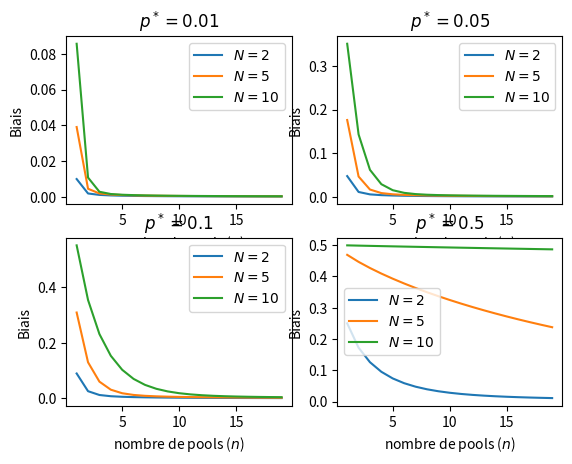
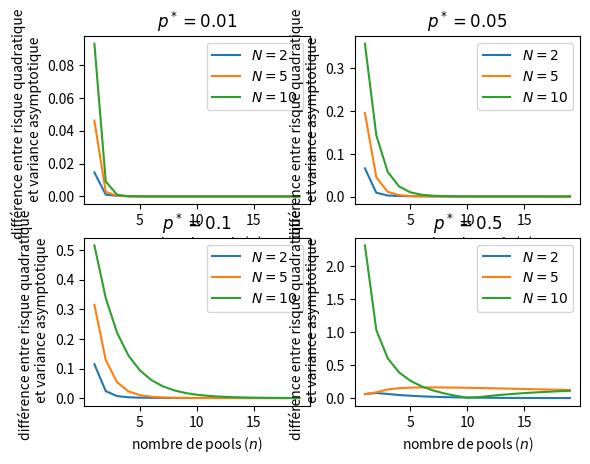
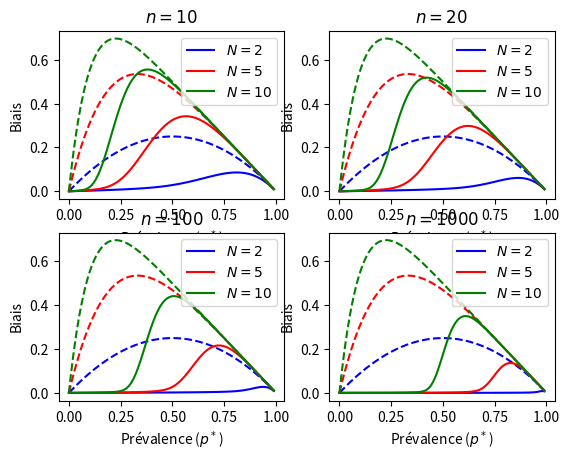
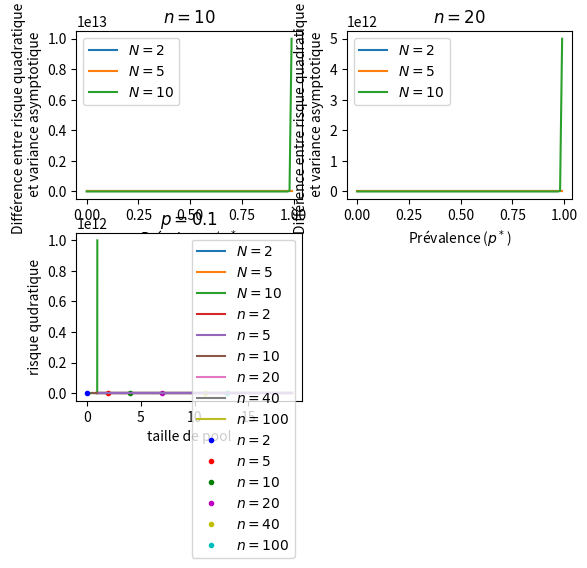
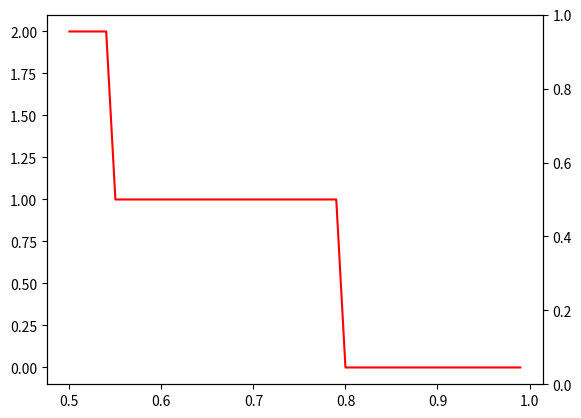

Write Python code to recreate these figures, in order. (Note: this script raises an exception after producing the figures.)
##Démonstration du résultat de Thompson

from math import*
import random
import scipy.special
from matplotlib.pyplot import plot, show, legend
import numpy as np
import matplotlib.pyplot as plt

def esp(p,N,n):
    S=0
    for i in range (0,n+1):
        S=S+(i/n)**(1/N)*scipy.special.binom(n,i)*(1-(1-p)**N)**(n-i)*(1-p)**(N*i)
    return 1-S

## évolution du biais en fonction de n (p,N fixés)
def biais (p,N,n):
    return esp(p,N,n)-p

x=[i for i in range(1,20)]
y=[biais(0.01,2,a) for a in range(1,20)]
y1=[biais(0.01,5,a) for a in range(1,20)]
y2=[biais(0.01,10,a) for a in range(1,20)]
y3=[biais(0.05,2,a) for a in range(1,20)]
y4=[biais(0.05,5,a) for a in range(1,20)]
y5=[biais(0.05,10,a) for a in range(1,20)]
y6=[biais(0.1,2,a) for a in range(1,20)]
y7=[biais(0.1,5,a) for a in range(1,20)]
y8=[biais(0.1,10,a) for a in range(1,20)]
y9=[biais(0.5,2,a) for a in range(1,20)]
y10=[biais(0.5,5,a) for a in range(1,20)]
y11=[biais(0.5,10,a) for a in range(1,20)]
plt.figure(1)

plt.subplot(221)
plot(x,y, label='$N=2$')
plot(x,y1,label='$N=5$')
plot(x,y2,label='$N=10$')
plt.ylabel('Biais')
plt.xlabel('nombre de pools ($n$)')
plt.title('$p^*=0.01$')
legend()
plt.subplot(222)
plot(x,y3,label='$N=2$')
plot(x,y4,label='$N=5$')
plot(x,y5,label='$N=10$')
plt.ylabel('Biais')
plt.xlabel('nombre de pools ($n$)')
plt.title('$p^*=0.05$')
legend()

plt.subplot(223)
plot(x,y6,label='$N=2$')
plot(x,y7,label='$N=5$')
plot(x,y8,label='$N=10$')
plt.ylabel('Biais')
plt.xlabel('nombre de pools ($n$)')
plt.title('$p^*=0.1$')
legend()

plt.subplot(224)
plot(x,y9,label='$N=2$')
plot(x,y10,label='$N=5$')
plot(x,y11,label='$N=10$')
plt.ylabel('Biais')
plt.xlabel('nombre de pools ($n$)')
plt.title('$p^*=0.5$')
legend()
show()

## variance asymptotique

def varianceas(p,N,n):
    return (1-(1-p)**N)/(n*N**2*(1-p)**(N-2))

## risque
def variance(p,N,n):
    S=0
    for i in range (0,n+1):
        S=S+(i/n)**(2/N)*scipy.special.binom(n,i)*(1-(1-p)**N)**(n-i)*(1-p)**(N*i)

    return S -(1-esp(p,N,n))**2

def risque(p,N,n):
    return variance(p,N,n)+(biais(p,N,n))**2

def diff(p,N,n):
    return abs(risque(p,N,n)-varianceas(p,N,n))

n=[i for i in range (1,20)]

r=[ diff(0.01,2,a) for a in n]
r1=[ diff(0.01,5,a) for a in n]
r2= [ diff(0.01,10,a) for a in n]
r3=[ diff(0.05,2,a) for a in n]
r4=[ diff(0.05,5,a) for a in n]
r5=[ diff(0.05,10,a) for a in n]
r6=[ diff(0.1,2,a) for a in n]
r7=[ diff(0.1,5,a) for a in n]
r8=[ diff(0.1,10,a) for a in n]
r9=[ diff(0.5,2,a) for a in n]
r10=[ diff(0.5,5,a) for a in n]
r11=[ diff(0.5,10,a) for a in n]

plt.figure(2)

plt.subplot(221)
plot(n,r, label='$N=2$')
plot(n,r1, label='$N=5$')
plot(n,r2, label='$N=10$')
plt.xlabel('nombre de pools ($n$)' )
plt.ylabel('différence entre risque quadratique  \n et variance asymptotique')
plt.title('$p^*=0.01$')
legend()

plt.subplot(222)

plot(n,r3, label='$N=2$')
plot(n,r4, label='$N=5$')
plot(n,r5, label='$N=10$')
plt.xlabel('nombre de pools ($n$)' )
plt.ylabel('différence entre risque quadratique  \n et variance asymptotique')
plt.title('$p^*=0.05$')
legend()

plt.subplot(223)

plot(n,r6, label='$N=2$')
plot(n,r7, label='$N=5$')
plot(n,r8, label='$N=10$')
plt.xlabel('nombre de pools ($n$)' )
plt.ylabel('différence entre risque quadratique  \n et variance asymptotique')
plt.title('$p^*=0.1$')
legend()
plt.subplot(224)

plot(n,r9, label='$N=2$')
plot(n,r10, label='$N=5$')
plot(n,r11, label='$N=10$')
plt.xlabel('nombre de pools ($n$)' )
plt.ylabel('différence entre risque quadratique  \n et variance asymptotique')
plt.title('$p^*=0.5$')
legend()

show()

## fixer n puis faire varier p pour différents N (biais)
z=[i for i in np.arange (0,1, 0.01)]
b1=[1-(1-a)**2-a for a in z]
b2=[1-(1-a)**5-a for a in z]
b3=[1-(1-a)**10-a for a in z]
z1=[biais(a, 2, 10) for a in z]
z2=[biais(a, 5, 10) for a in z]
z3=[biais(a, 10, 10) for a in z]
z4=[biais(a, 2, 20) for a in z]
z5=[biais(a, 5, 20) for a in z]
z6=[biais(a, 10, 20) for a in z]
z7=[biais(a, 2, 100) for a in z]
z8=[biais(a, 5, 100) for a in z]
z9=[biais(a, 10, 100) for a in z]
z10=[biais(a, 2, 1000) for a in z]
z11=[biais(a, 5, 1000) for a in z]
z12=[biais(a, 10, 1000) for a in z]
plt.figure()
plt.subplot(221)
plot(z,b1, "b--")
plot(z,b2, "r--")
plot(z,b3, "g--")
plot (z,z1, color='blue', label='$N=2$')
plot(z,z2, color='red', label='$N=5$')
plot(z,z3, color='green', label='$N=10$')
plt.xlabel('Prévalence ($p^*$)')
plt.ylabel('Biais')
legend()
plt.title('$n=10$')

plt.subplot(222)
plot(z,b1, "b--")
plot(z,b2, "r--")
plot(z,b3, "g--")
plot (z,z4,color='blue', label='$N=2$')
plot(z,z5,color='red', label='$N=5$')
plot(z,z6, color='green',label='$N=10$')
plt.xlabel('Prévalence ($p^*$)')
plt.ylabel('Biais')
legend()
plt.title('$n=20$')
plt.subplot(223)
plot(z,b1, "b--")
plot(z,b2, "r--")
plot(z,b3, "g--")
plot (z,z7,color='blue', label='$N=2$')
plot(z,z8,color='red', label='$N=5$')
plot(z,z9, color='green',label='$N=10$')
plt.xlabel('Prévalence ($p^*$)')
plt.ylabel('Biais')
legend()
plt.title('$n=100$')

plt.subplot(224)
plot(z,b1, "b--")
plot(z,b2, "r--")
plot(z,b3, "g--")
plot (z,z10,color='blue', label='$N=2$')
plot(z,z11,color='red', label='$N=5$')
plot(z,z12, color='green',label='$N=10$')
plt.xlabel('Prévalence ($p^*$)')
plt.ylabel('Biais')
legend()
plt.title('$n=1000$')
show()

## fixer n puis faire varier p pour différents N (risque-variance)
s1=[diff(a,2,10) for a in z]
s2=[diff(a,5,10) for a in z]
s3=[diff(a,10,10) for a in z]
s4=[diff(a,2,20) for a in z]
s5=[diff(a,5,20) for a in z]
s6=[diff(a,10,20) for a in z]
s7=[diff(a,2,100) for a in z]
s8=[diff(a,5,100) for a in z]
s9=[diff(a,10,100) for a in z]

plt.figure()
plt.subplot(221)
plot (z,s1, label='$N=2$')
plot(z,s2, label='$N=5$')
plot(z,s3, label='$N=10$')
plt.xlabel('Prévalence ($p^*$')
plt.ylabel('Différence entre risque quadratique  \n et variance asymptotique')
legend()
plt.title('$n=10$')

plt.subplot(222)
plot (z,s4, label='$N=2$')
plot(z,s5, label='$N=5$')
plot(z,s6, label='$N=10$')
plt.xlabel('Prévalence ($p^*$)')
plt.ylabel('Différence entre risque quadratique  \n et variance asymptotique')
legend()
plt.title('$n=20$')

plt.subplot(223)
plot (z,s7, label='$N=2$')
plot(z,s8, label='$N=5$')
plot(z,s9, label='$N=10$')
plt.xlabel('Prévalence ($p^*$)')
plt.ylabel('Différence entre risque quadratique  \n et variance asymptotique')
legend()
plt.title('$n=100$')
show()




##

N=[i for i in range(1,20)]
n1=[risque(0.1, a, 2) for a in N]
n2=[risque(0.1, a, 5) for a in N]
n3=[risque(0.1, a, 10) for a in N]
n4=[risque(0.1, a, 20) for a in N]
n5=[risque(0.1, a, 40) for a in N]
n6=[risque(0.1, a, 100) for a in N]

plot(N,n1, label='$n=2$')
plot(N,n2,label='$n=5$')
plot(N,n3,label='$n=10$')
plot(N,n4,label='$n=20$')
plot(N,n5,label='$n=40$')
plot(N,n6,label='$n=100$')
plot(np.argmin(n1), np.min(n1), "b.", label='$n=2$')
plot(np.argmin(n2), np.min(n2), "r.", label='$n=5$')
plot(np.argmin(n3), np.min(n3), "g.", label='$n=10$')

plot(np.argmin(n4), np.min(n4), "m.", label='$n=20$')
plot(np.argmin(n5), np.min(n5), "y.", label='$n=40$')
plot(np.argmin(n6), np.min(n6), "c.", label='$n=100$')
plt.xlabel('taille des pools ($N$)')
plt.ylabel('valeur minimale du risque quadratique')
plt.title ('$p=0.1$')
legend()
plt.show()


def tailleopt(p):
    return int((1.59)/(-np.log(1-p)))


prev=[i for i in np.arange(0.5,1,0.01)]
Nopt=[tailleopt(p) for p in prev]
n1=[risque(0.5, a, 2) for a in N]
n2=[risque(0.5, a, 5) for a in N]
n3=[risque(0.5, a, 10) for a in N]
n4=[risque(0.5, a, 20) for a in N]
n5=[risque(0.5, a, 40) for a in N]
n6=[risque(0.5, a, 100) for a in N]
plot(N,n1)
plot(N,n2)
plot(N,n3)
plot(N,n4)
plot(N,n5)
plot(N,n6)
plt.xlabel('taille de pool')
plt.ylabel('risque qudratique')
show()
plot(prev,Nopt)
show()
fig, axe1_X = plt.subplots()
axe2_X = axe1_X.twinx()
axe1_X.plot(prev, Nopt, 'r-')
axe2_X.plot(prev, n1, 'b-')
axe1_X.set_xlabel('prévalence $p^*$')
axe1_X.set_ylabel('taille de pool optimale',color='red')
axe2_X.set_ylabel('risque quadratique pour $p^*=0.5$', color='blue')
plt.title('p=1%')
show()

print('La prévalence est p=0.5 et la taille de pool optimale associée est', tailleopt(0.5))
print('--------------------')
print('un sur-estimateur de la prévalence est',random.uniform(0.5,1), '\n', 'et la taille de pool optimale est', tailleopt(random.uniform(0.5,1)))
print('--------------------')
print('un sous-estimateur de la prévalence est',random.uniform(0,0.5), '\n', 'et la taille de pool optimale est', tailleopt(random.uniform(0,0.5)))


n=10000
for i in range(1,21):
    print(i, risque(0.1,i,n))
